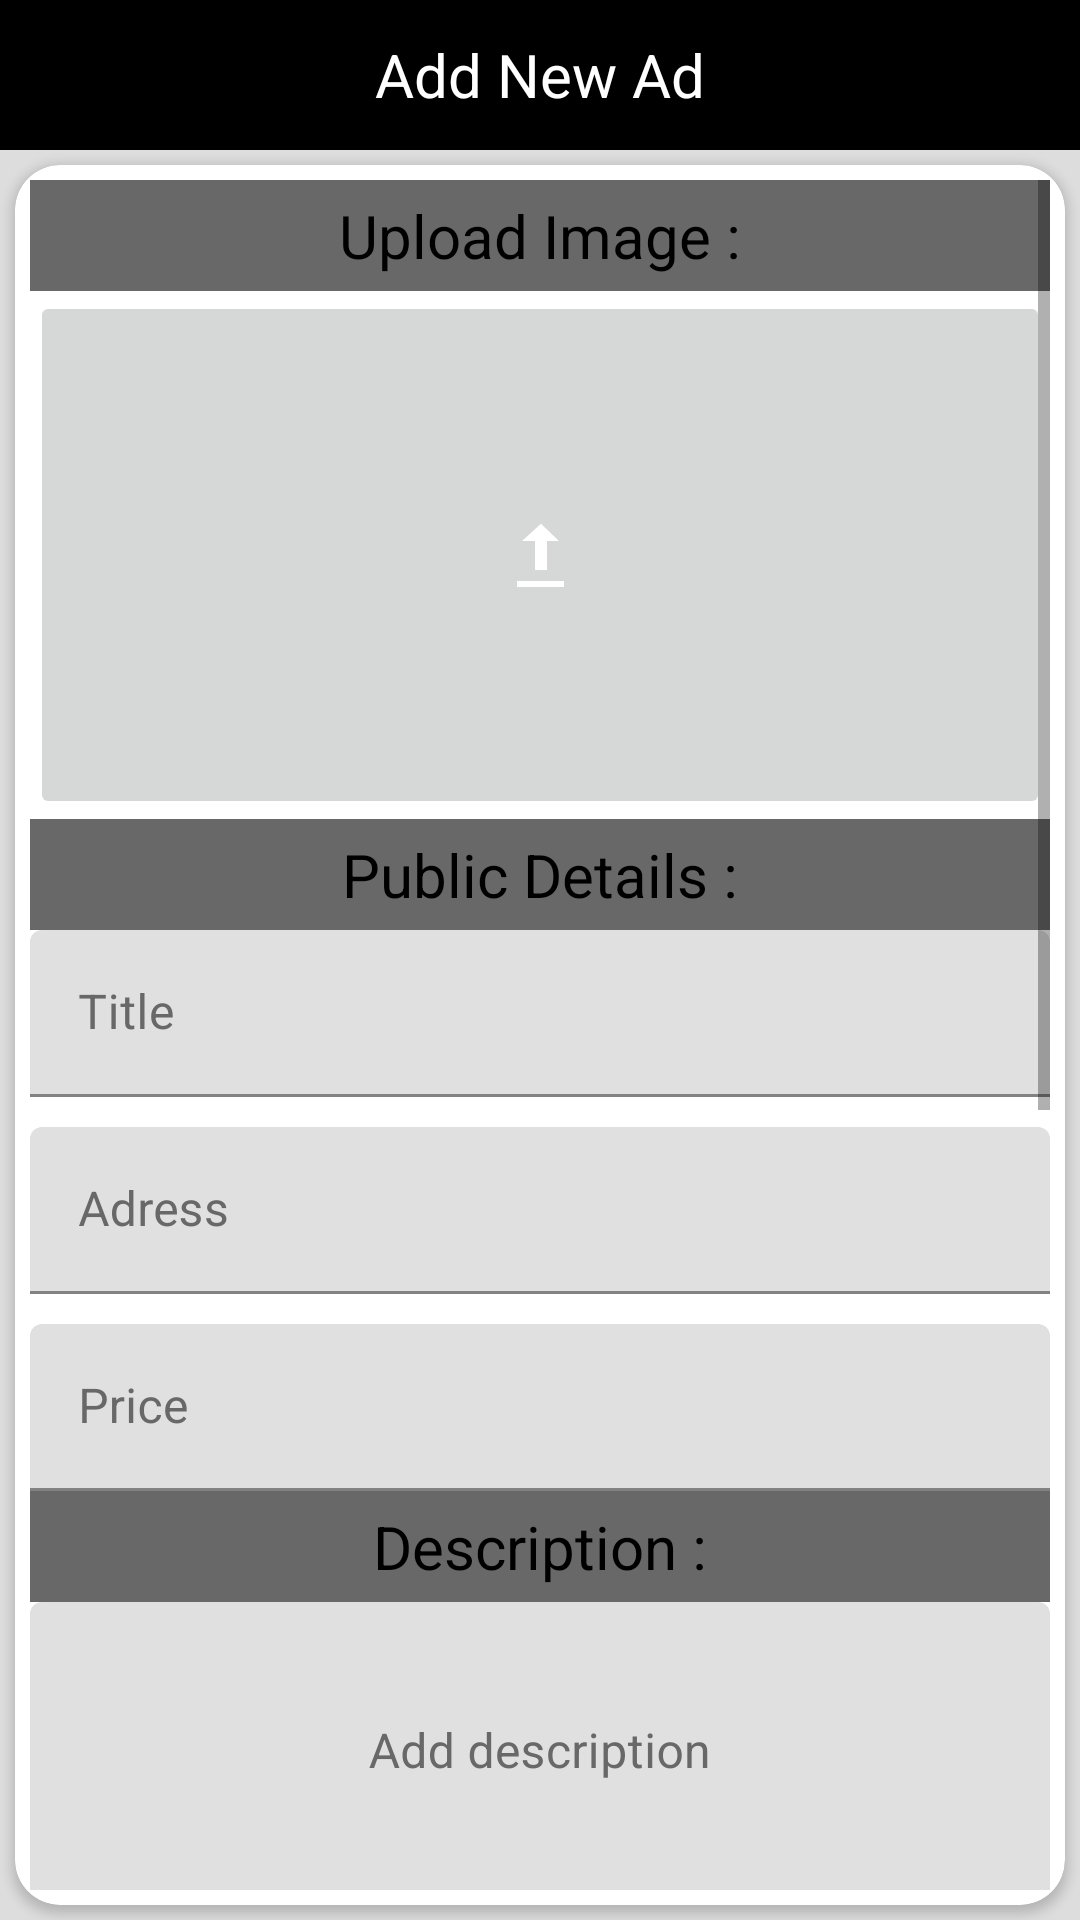

Produce the Android XML layout that renders to this screen, including the resource entries it uses.
<!-- AndroidManifest.xml: application theme CustomeTheme -->
<!-- res/layout/activity_add_new_ad.xml -->
<?xml version="1.0" encoding="utf-8"?>
<LinearLayout xmlns:android="http://schemas.android.com/apk/res/android"
    xmlns:app="http://schemas.android.com/apk/res-auto"
    xmlns:tools="http://schemas.android.com/tools"
    android:layout_width="match_parent"
    android:layout_height="match_parent"
    android:orientation="vertical"
    android:background="@color/bage"
    tools:context=".ui.addNewAd.AddNewAdActivity">

    <LinearLayout
        android:id="@+id/pagetitle"
        android:layout_width="match_parent"
        android:layout_height="50dp"
        android:orientation="horizontal">

        <TextView
            android:id="@+id/textView"
            android:layout_width="match_parent"
            android:layout_height="match_parent"
            android:layout_gravity="center"
            android:layout_weight="1"
            android:background="@color/black"
            android:gravity="center"
            android:text="Add New Ad"
            android:textColor="@color/white"
            android:textSize="20dp" />

    </LinearLayout>

    <androidx.cardview.widget.CardView
        android:layout_width="match_parent"
        android:layout_height="match_parent"
        android:layout_margin="5dp"
        app:cardCornerRadius="15dp"
        app:contentPadding="5dp">

        <ScrollView
            android:layout_width="match_parent"
            android:layout_height="match_parent"
            app:layout_constraintEnd_toEndOf="parent"
            app:layout_constraintStart_toStartOf="parent"
            app:layout_constraintTop_toBottomOf="@+id/pagetitle">

            <LinearLayout
                android:layout_width="match_parent"
                android:layout_height="wrap_content"
                android:orientation="vertical"
                android:paddingBottom="50dp">

                <TextView
                    android:id="@+id/textView27"
                    android:layout_width="match_parent"
                    android:layout_height="wrap_content"
                    android:background="@color/gray"
                    android:gravity="center"
                    android:padding="5dp"
                    android:text="Upload Image :"
                    android:textColor="@color/black"
                    android:textSize="20dp" />

                <ImageButton
                    android:id="@+id/imageButton"
                    android:layout_width="match_parent"
                    android:layout_height="176dp"
                    app:layout_constraintTop_toBottomOf="@+id/textView27"
                    app:srcCompat="@android:drawable/stat_sys_upload" />

                <TextView
                    android:id="@+id/textView28"
                    android:layout_width="match_parent"
                    android:layout_height="wrap_content"
                    android:background="@color/gray"
                    android:gravity="center"
                    android:padding="5dp"
                    android:text="Public Details :"
                    android:textColor="@color/black"
                    android:textSize="20dp" />

                <com.google.android.material.textfield.TextInputLayout
                    android:id="@+id/email_textinputlayout"
                    android:layout_width="match_parent"
                    android:layout_height="match_parent"
                    android:layout_marginBottom="10dp"
                    android:hint="Title"
                    android:textColorHint="@color/gray">

                    <com.google.android.material.textfield.TextInputEditText
                        android:layout_width="match_parent"
                        android:layout_height="match_parent"
                        android:inputType="text"
                        android:textColor="@color/black"
                        android:textColorHint="@color/gray" />
                </com.google.android.material.textfield.TextInputLayout>

                <com.google.android.material.textfield.TextInputLayout
                    android:layout_width="match_parent"
                    android:layout_height="wrap_content"
                    android:layout_marginBottom="10dp"
                    android:hint="Adress"
                    android:textColorHint="@color/gray">

                    <com.google.android.material.textfield.TextInputEditText
                        android:layout_width="match_parent"
                        android:layout_height="match_parent"
                        android:inputType="text"
                        android:textColor="@color/black"
                        android:textColorHint="@color/gray" />
                </com.google.android.material.textfield.TextInputLayout>

                <com.google.android.material.textfield.TextInputLayout
                    android:layout_width="match_parent"
                    android:layout_height="wrap_content"
                    android:hint="Price"
                    android:textColorHint="@color/gray">

                    <com.google.android.material.textfield.TextInputEditText
                        android:layout_width="match_parent"
                        android:layout_height="match_parent"
                        android:inputType="text|numberDecimal"
                        android:textColor="@color/black"
                        android:textColorHint="@color/gray" />
                </com.google.android.material.textfield.TextInputLayout>

                <TextView
                    android:id="@+id/textView29"
                    android:layout_width="match_parent"
                    android:layout_height="wrap_content"
                    android:background="@color/gray"
                    android:gravity="center"
                    android:padding="5dp"
                    android:text="Description :"
                    android:textColor="@color/black"
                    android:textSize="20dp" />

                <com.google.android.material.textfield.TextInputLayout
                    android:layout_width="match_parent"
                    android:layout_height="100dp"
                    android:hint="Add description"
                    android:textColorHint="@color/gray">

                    <com.google.android.material.textfield.TextInputEditText
                        android:layout_width="match_parent"
                        android:layout_height="match_parent"
                        android:gravity="center"
                        android:inputType="textMultiLine"
                        android:textColor="@color/black"
                        android:textColorHint="@color/gray" />
                </com.google.android.material.textfield.TextInputLayout>

                <TextView
                    android:id="@+id/service"
                    android:layout_width="match_parent"
                    android:layout_height="wrap_content"
                    android:background="@color/gray"
                    android:gravity="center"
                    android:padding="5dp"
                    android:text="Services :"
                    android:textColor="@color/black"
                    android:textSize="20dp" />

                <LinearLayout
                    android:layout_width="match_parent"
                    android:layout_height="wrap_content"
                    android:orientation="vertical">

                    <CheckBox
                        android:id="@+id/checkBox"
                        android:layout_width="match_parent"
                        android:layout_height="wrap_content"
                        android:text="CheckBox" />

                    <CheckBox
                        android:id="@+id/checkBox6"
                        android:layout_width="match_parent"
                        android:layout_height="wrap_content"
                        android:text="CheckBox" />

                    <CheckBox
                        android:id="@+id/checkBox2"
                        android:layout_width="match_parent"
                        android:layout_height="wrap_content"
                        android:text="CheckBox" />

                    <CheckBox
                        android:id="@+id/checkBox11"
                        android:layout_width="match_parent"
                        android:layout_height="wrap_content"
                        android:text="CheckBox" />

                    <CheckBox
                        android:id="@+id/checkBox12"
                        android:layout_width="match_parent"
                        android:layout_height="wrap_content"
                        android:text="CheckBox" />

                    <CheckBox
                        android:id="@+id/checkBox4"
                        android:layout_width="match_parent"
                        android:layout_height="wrap_content"
                        android:text="CheckBox" />

                    <LinearLayout
                        android:layout_width="match_parent"
                        android:layout_height="match_parent"
                        android:orientation="horizontal">

                        <TextView
                            android:layout_width="wrap_content"
                            android:layout_height="match_parent"
                            android:layout_weight="1"
                            android:gravity="center"
                            android:text="Add Custom Services"
                            android:textSize="14sp" />

                        <EditText
                            android:id="@+id/editTextTextPersonName2"
                            android:layout_width="wrap_content"
                            android:layout_height="wrap_content"
                            android:layout_weight="1"
                            android:ems="10"
                            android:inputType="textPersonName"
                            android:text="Name" />

                    </LinearLayout>

                </LinearLayout>

                <Button
                    android:id="@+id/button"
                    android:layout_width="match_parent"
                    android:layout_height="wrap_content"
                    android:layout_marginTop="10dp"
                    android:text="Add"
                    app:cornerRadius="15dp" />

            </LinearLayout>
        </ScrollView>
    </androidx.cardview.widget.CardView>

</LinearLayout>
<!-- resources referenced by this layout -->
<resources>
  <color name="bage">#DDD</color>
  <color name="black">#FF000000</color>
  <color name="gray">#686868</color>
  <color name="white">#FFFFFFFF</color>
  <style name="CustomeTheme" parent="Theme.MaterialComponents.DayNight">
          <item name="colorPrimary">@color/black</item>
          <item name="colorPrimaryVariant">@color/black</item>
      </style>
</resources>
